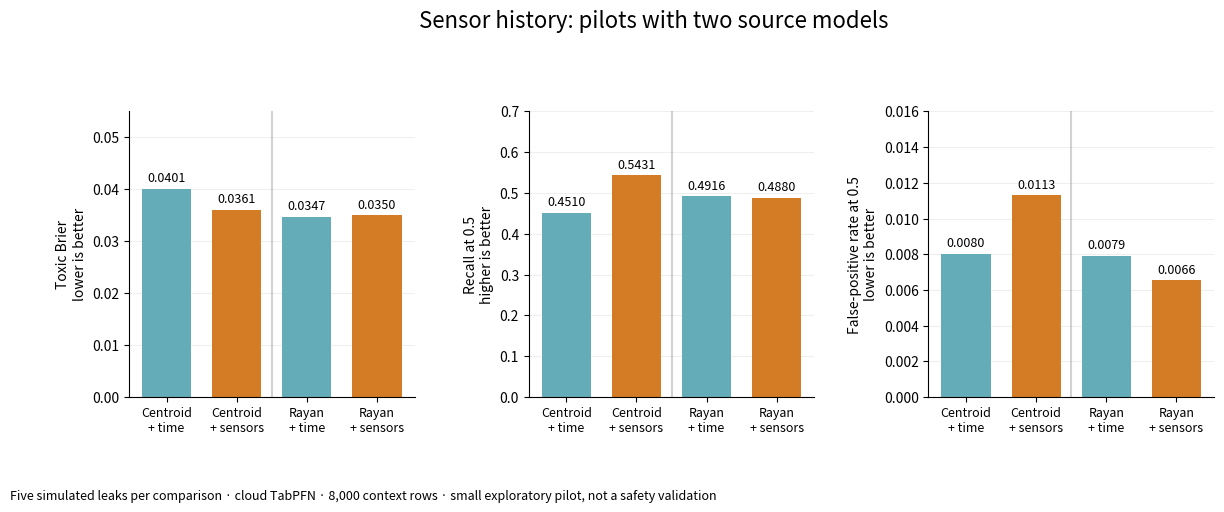

Source code (Python):
"""Plot recorded cloud pilots without making model calls."""

from pathlib import Path

import matplotlib

matplotlib.use("Agg")

import matplotlib.pyplot as plt
import numpy as np


def main() -> None:
    """Compare time-only and time-plus-sensors on each source estimator."""
    labels = ["Centroid\n+ time", "Centroid\n+ sensors", "Rayan\n+ time", "Rayan\n+ sensors"]
    colors = ["#65acb9", "#d47c25", "#65acb9", "#d47c25"]
    metrics = [
        ([0.04006, 0.03609, 0.03468, 0.03499], "Toxic Brier\nlower is better", 0.055),
        ([0.45096, 0.54306, 0.49163, 0.48804], "Recall at 0.5\nhigher is better", 0.7),
        (
            [0.00803, 0.01131, 0.00792, 0.00655],
            "False-positive rate at 0.5\nlower is better",
            0.016,
        ),
    ]
    fig, axes = plt.subplots(1, 3, figsize=(14, 5.1))
    fig.suptitle("Sensor history: pilots with two source models", fontsize=16)
    for ax, (values, label, limit) in zip(axes, metrics, strict=True):
        bars = ax.bar(np.arange(4), values, color=colors, width=0.7)
        ax.bar_label(bars, fmt="%.4f", padding=3, fontsize=9)
        ax.set_xticks(np.arange(4), labels, fontsize=9)
        ax.set_ylabel(label)
        ax.set_ylim(0, limit)
        ax.axvline(1.5, color="gray", alpha=0.35)
        ax.grid(axis="y", alpha=0.2)
        ax.set_axisbelow(True)
        ax.spines[["top", "right"]].set_visible(False)
    fig.text(
        0.04,
        0.02,
        "Five simulated leaks per comparison · cloud TabPFN · 8,000 context rows · "
        "small exploratory pilot, not a safety validation",
        fontsize=9,
    )
    fig.subplots_adjust(top=0.78, bottom=0.22, wspace=0.4)
    path = Path("docs/figures/ahmad/02-sensor-history-cloud.png")
    path.parent.mkdir(parents=True, exist_ok=True)
    fig.savefig(path, dpi=150, bbox_inches="tight")
    print(f"wrote {path}")


if __name__ == "__main__":
    main()
